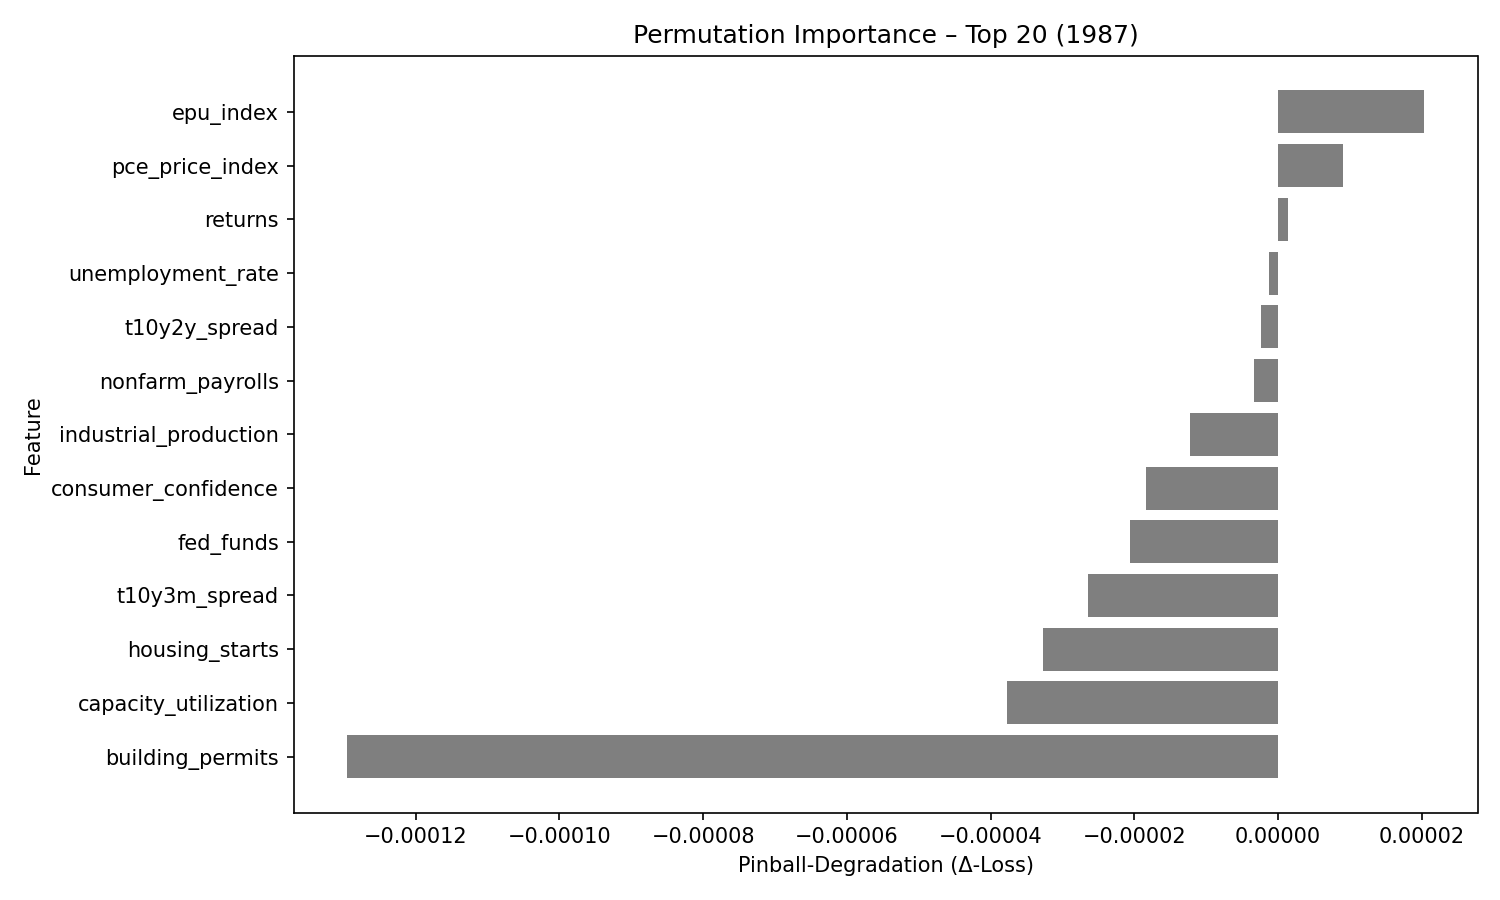

Values plotted in this chart, from the file beside it:
feature, pinball_degradation
epu_index, 2.024509e-05
pce_price_index, 9.039417e-06
returns, 1.3820827e-06
unemployment_rate, -1.2498349e-06
t10y2y_spread, -2.367422e-06
nonfarm_payrolls, -3.343448e-06
industrial_production, -1.2286007e-05
consumer_confidence, -1.8436462e-05
fed_funds, -2.0600855e-05
t10y3m_spread, -2.64775e-05
housing_starts, -3.2685697e-05
capacity_utilization, -3.7703663e-05
building_permits, -0.0001295
